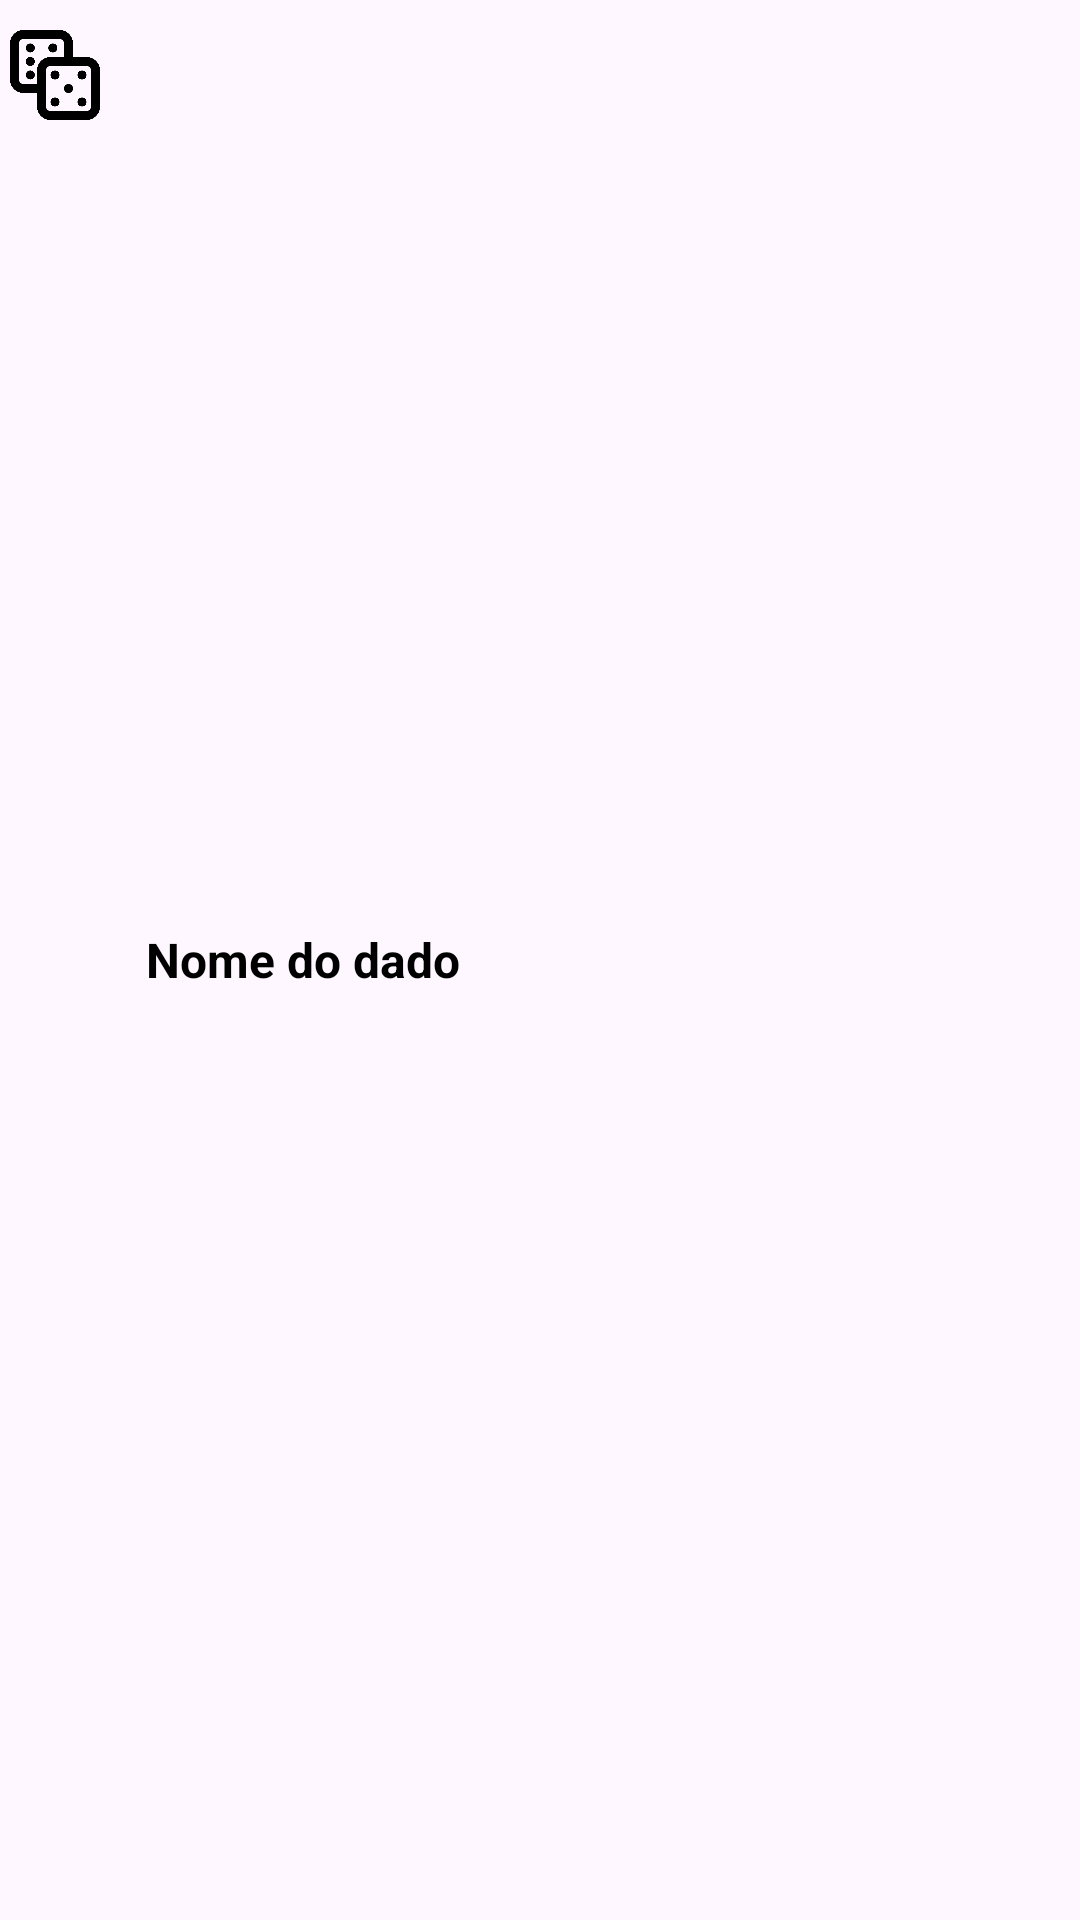

The Android layout XML behind this screen, and the referenced resources:
<!-- AndroidManifest.xml: application theme Theme.DicenamicsLITE -->
<!-- res/layout/fragment_dado_recycler.xml -->
<?xml version="1.0" encoding="utf-8"?>
<LinearLayout xmlns:android="http://schemas.android.com/apk/res/android"
    android:layout_width="match_parent"
    android:layout_height="wrap_content">

    <ImageButton
        android:id="@+id/btnRolarDado"
        android:layout_width="100dp"
        android:layout_height="50dp"
        android:layout_weight="1"
        android:backgroundTint="#00FFFFFF"
        android:contentDescription="Rolar dado"
        android:scaleType="centerCrop"
        android:src="@drawable/dados_icon" />

    <TextView
        android:id="@+id/txtNomeDado"
        android:layout_width="302dp"
        android:layout_height="match_parent"
        android:layout_marginStart="12dp"
        android:layout_weight="1"
        android:gravity="center"
        android:text="Nome do dado"
        android:textAlignment="viewStart"
        android:textColor="#000000"
        android:textSize="16sp"
        android:textStyle="bold" />

    <ImageButton
        android:id="@+id/btnEditarDado"
        android:layout_width="100dp"
        android:layout_height="50dp"
        android:layout_weight="1"
        android:backgroundTint="#00FFFFFF"
        android:contentDescription="Editar dado"
        android:scaleType="centerCrop"
        android:src="@drawable/editar_icon" />

    <ImageButton
        android:id="@+id/btnDeletarDado"
        android:layout_width="100dp"
        android:layout_height="50dp"
        android:layout_weight="1"
        android:backgroundTint="#00FFFFFF"
        android:contentDescription="Deletar dado"
        android:scaleType="centerCrop"
        android:src="@drawable/deletar_icon" />
</LinearLayout>
<!-- resources referenced by this layout -->
<resources>
  <!-- drawable dados_icon: png bitmap (drawable, 11511 bytes) -->
  <style name="Theme.DicenamicsLITE" parent="Base.Theme.DicenamicsLITE" />
  <style name="Base.Theme.DicenamicsLITE" parent="Theme.Material3.DayNight.NoActionBar">
          
          
      </style>
</resources>
